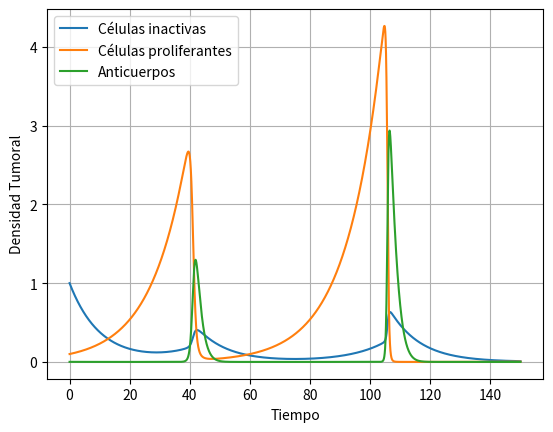

Generate this figure with matplotlib:
import matplotlib.pyplot as plt

dx = lambda alf1, alf3, lamb, m, x, y, z: alf1*z*y - alf3*z*x - lamb*x + m*y
dy = lambda alf0, r0, y, z: r0*y - alf0*z*y
dz = lambda ganm, b, x, y, z: ganm*z*(x + y) - b*z

def RungeKutta(dx, dy, dz, alf1, alf2, alf3, b, ganm, lamb, m, r, x, y, z, h, t, tn, rnd):
    r0 = r - m
    alf0 = alf1 + alf2
    ts = [t]
    xs = [x]
    ys = [y]
    zs = [z]
    while t < tn:
        k1 = dx(alf1, alf3, lamb, m, x, y, z)
        k2 = dx(alf1, alf3, lamb, m, x + h*k1/2, round(y + (h/2), rnd + 1), round(z + (h/2), rnd + 1))
        k3 = dx(alf1, alf3, lamb, m, x + h*k2/2, round(y + (h/2), rnd + 1), round(z + (h/2), rnd + 1))
        k4 = dx(alf1, alf3, lamb, m, x + h*k3, round(y + h, rnd), round(z + h, rnd))
        pend1 = (k1 + 2*k2 + 2*k3 + k4)/6
        x_temp = x + h*pend1

        k1 = dy(alf0, r0, y, z)
        k2 = dy(alf0, r0, y + h*k1/2, round(z + (h/2), rnd + 1))
        k3 = dy(alf0, r0, y + h*k2/2, round(z + (h/2), rnd + 1))
        k4 = dy(alf0, r0, y + h*k3, round(z + h, rnd))
        pend2 = (k1 + 2*k2 + 2*k3 + k4)/6
        y_temp = y + h*pend2

        k1 = dz(ganm, b, x, y, z)
        k2 = dz(ganm, b, round(x + (h/2), rnd + 1), round(y + (h/2), rnd + 1), z + h*k1/2)
        k3 = dz(ganm, b, round(x + (h/2), rnd + 1), round(y + (h/2), rnd + 1), z + h*k2/2)
        k4 = dz(ganm, b, round(x + h, rnd), round(y + h, rnd), z + h*k3)
        pend3 = (k1 + 2*k2 + 2*k3 + k4)/6
        z_temp = z + h*pend3

        t = round(t + h,rnd)
        x = x_temp
        y = y_temp
        z = z_temp
        ts.append(t)
        xs.append(x)
        ys.append(y)
        zs.append(z)
    return (ts, xs ,ys, zs)

if __name__ == '__main__':
    t = 0
    tn = 150
    x = 1
    y = .1
    z = .001
    h = .01
    alf1 = .1
    alf2 = 1
    alf3 = 0
    b = 1
    ganm = 1
    lamb = .1
    m = .01
    r = .1
    rk = RungeKutta(dx, dy, dz, alf1, alf2, alf3, b, ganm, lamb, m, r, x, y, z, h, t, tn, 3)
    
    ts = rk[0]
    xs = rk[1]
    ys = rk[2]
    zs = rk[3]
    plt.plot(ts, xs, label="Células inactivas")
    plt.plot(ts, ys, label="Células proliferantes")
    plt.plot(ts, zs, label="Anticuerpos")
    plt.legend()
    plt.xlabel("Tiempo")
    plt.ylabel("Densidad Tumoral")
    plt.grid()
    plt.show()